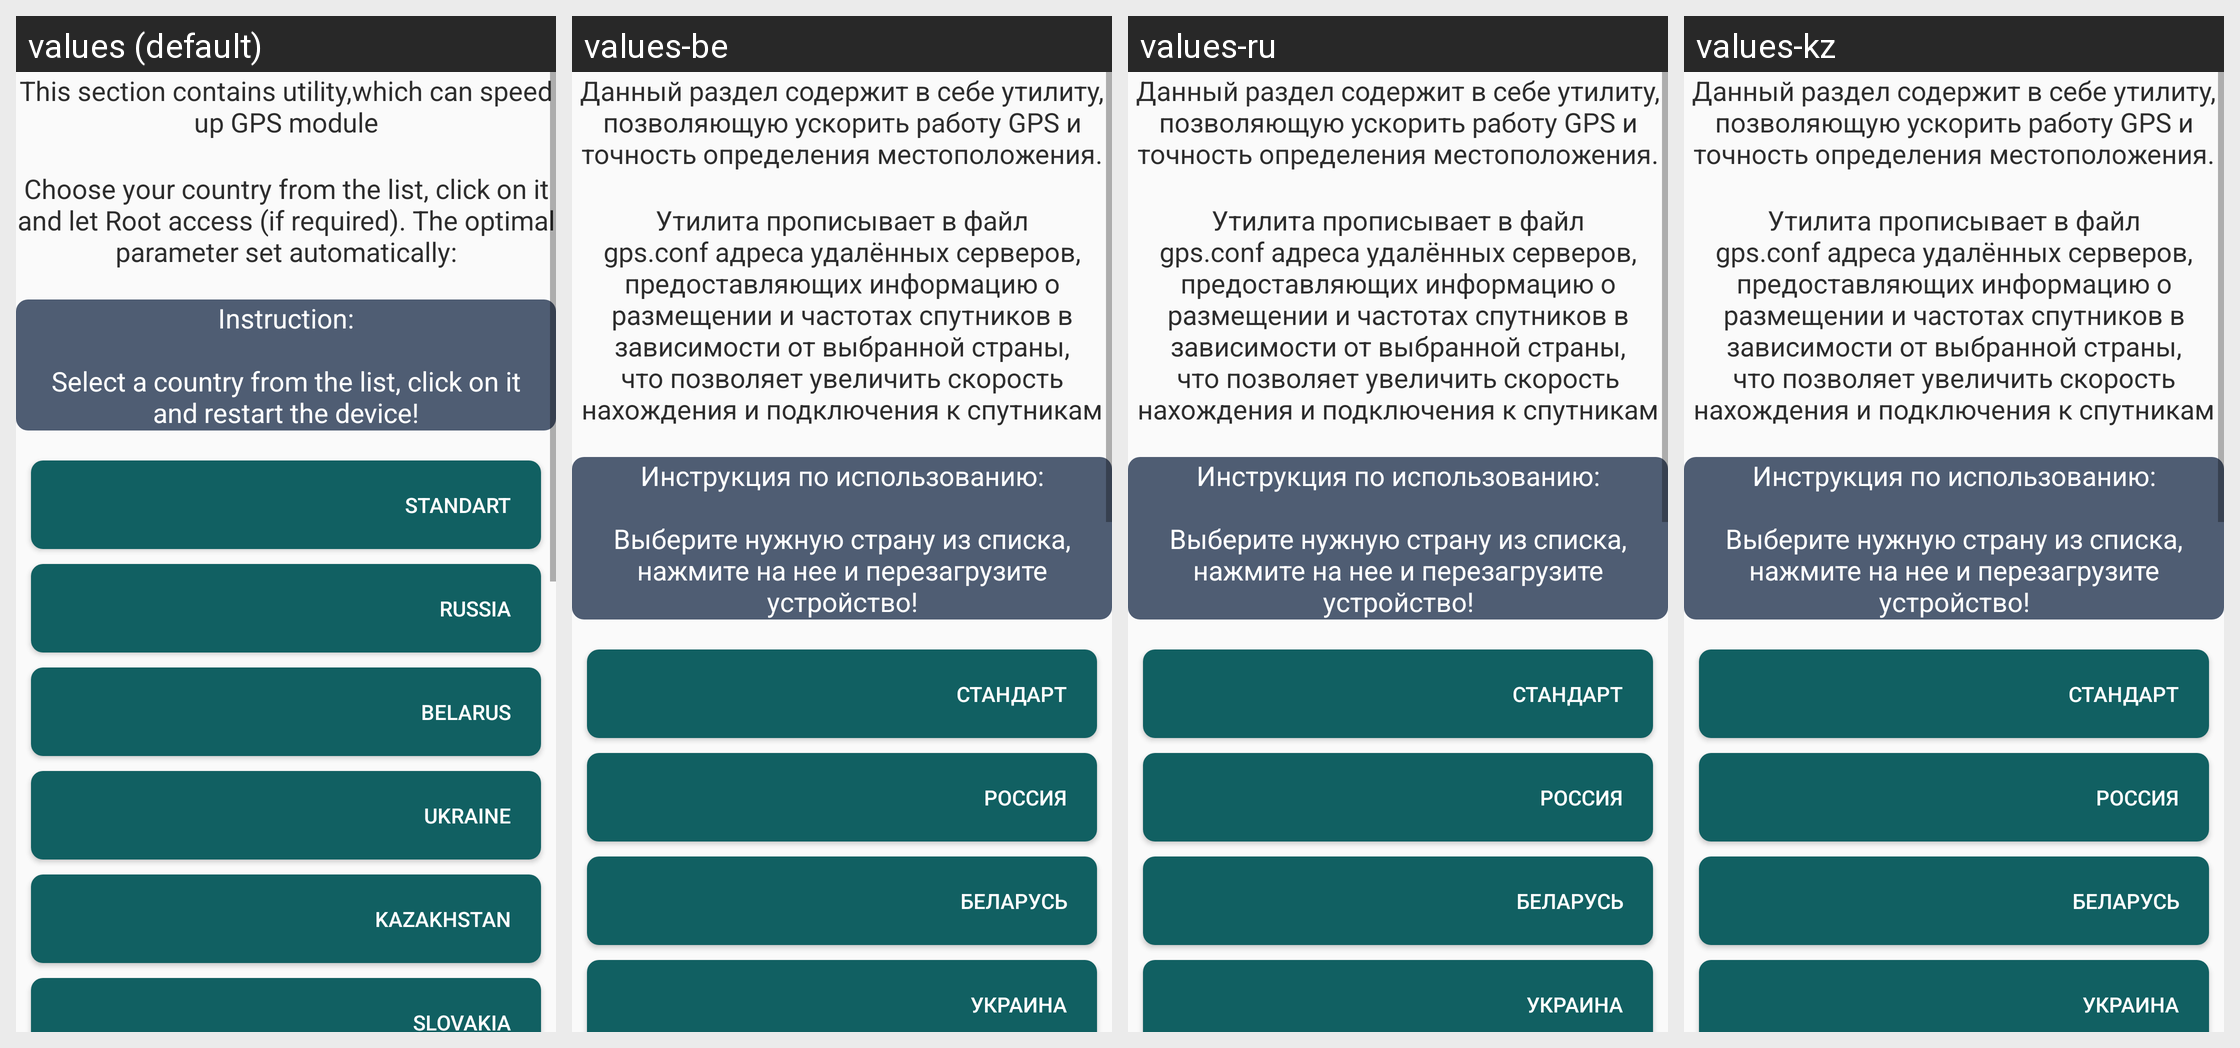

The Android screen above is rendered under several locales of the same app. Produce the string resources it draws, with the default and per-locale values.
Android screen res/layout/fragment_gpstweaks.xml rendered under 4 locales, left to right: values (default), values-be, values-ru, values-kz. Device: Nexus 5 (rendered at 1080×1920; each locale shown at half size, 540×960, under a caption strip naming it); theme AppTheme.Light.
Other locales in the repository, not shown: values-uk.
Strings drawn on this screen, with the default value and each locale's value (text and hints the layout hard-codes, and strings that could not be matched under every locale, appear in the picture but are not listed):

gps1
  values: This section contains utility,which can speed up GPS module
  values-be: Данный раздел содержит в себе утилиту, позволяющую ускорить работу GPS и точность определения местоположения.
  values-ru: Данный раздел содержит в себе утилиту, позволяющую ускорить работу GPS и точность определения местоположения.
  values-kz: Данный раздел содержит в себе утилиту, позволяющую ускорить работу GPS и точность определения местоположения.

gps2
  values: Choose your country from the list, click on it and let Root access (if required). The optimal parameter set automatically:
  values-be: Утилита прописывает в файл gps.conf адреса удалённых серверов, предоставляющих информацию о размещении и частотах спутников в зависимости от выбранной страны, что позволяет увеличить скорость нахождения и подключения к спутникам
  values-ru: Утилита прописывает в файл gps.conf адреса удалённых серверов, предоставляющих информацию о размещении и частотах спутников в зависимости от выбранной страны, что позволяет увеличить скорость нахождения и подключения к спутникам
  values-kz: Утилита прописывает в файл gps.conf адреса удалённых серверов, предоставляющих информацию о размещении и частотах спутников в зависимости от выбранной страны, что позволяет увеличить скорость нахождения и подключения к спутникам

gpsinfo
  values: Instruction:
      
      Select a country from the list, click on it and restart the device!
  values-be: Инструкция по использованию:
      
      Выберите нужную страну из списка, нажмите на нее и перезагрузите устройство!
  values-ru: Инструкция по использованию:
      
      Выберите нужную страну из списка, нажмите на нее и перезагрузите устройство!
  values-kz: Инструкция по использованию:
      
      Выберите нужную страну из списка, нажмите на нее и перезагрузите устройство!

gpsstandart
  values: Standart
  values-be: Стандарт
  values-ru: Стандарт
  values-kz: Стандарт

gpsru
  values: Russia
  values-be: Россия
  values-ru: Россия
  values-kz: Россия

gpsbe
  values: Belarus
  values-be: Беларусь
  values-ru: Беларусь
  values-kz: Беларусь

gpsuk
  values: Ukraine
  values-be: Украина
  values-ru: Украина
  values-kz: Украина
